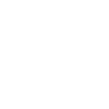
t = 0.00 s
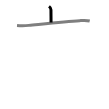
t = 1.50 s
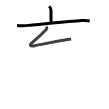
t = 2.75 s
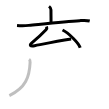
t = 4.25 s
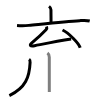
t = 5.50 s
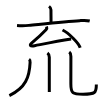
t = 7.00 s

The animated SVG that drew these frames (rendered in a browser with its animation timeline set to each time). Animation: 7 SMIL elements (animate=7); one cycle of 7.00 s.

<svg width="109px" height="109px" viewBox="0 0 px 109px" xmlns="http://www.w3.org/2000/svg" xmlns:xlink="http://www.w3.org/1999/xlink" xml:space="preserve" version="1.1"  baseProfile="full">
<path d="M49.006179,6.3643159C50.501036,7.4395806,50.949493,8.8159195,50.949493,9.7191418C50.949493,13.009452,51.054132,18.72986,51.054132,22.396513" style="fill:none;stroke:black;stroke-width:3;opacity:0">
  <animate attributeType="CSS" attributeName="opacity" from="0" to="1" begin="0s" dur="1s" repeatCount="0" fill="freeze" />
</path>
<path d="M17.031205,25.47177C21.426083,25.83736,24.909098,25.762091,28.885415,25.374996C41.980355,24.063173,65.748569,21.407269,79.725474,20.654584C82.999209,20.482541,86.571916,20.159962,89.726062,21.009421" style="fill:none;stroke:black;stroke-width:3;opacity:0">
  <animate attributeType="CSS" attributeName="opacity" from="0" to="1" begin="1s" dur="1s" repeatCount="0" fill="freeze" />
</path>
<path d="M46.569564,26.514776C47.018021,27.858857,46.479873,29.235196,46.001519,29.729818C42.712835,33.235181,36.73341,38.740536,32.413276,42.353425C28.720981,45.439435,30.215837,46.503947,34.595766,45.665241C46.524718,43.38568,56.764483,41.331924,71.115103,39.020105" style="fill:none;stroke:black;stroke-width:3;opacity:0">
  <animate attributeType="CSS" attributeName="opacity" from="0" to="1" begin="2s" dur="1s" repeatCount="0" fill="freeze" />
</path>
<path d="M62.51968,30.009387C68.768178,33.138407,78.649178,42.8588,80.203828,47.718996" style="fill:none;stroke:black;stroke-width:3;opacity:0">
  <animate attributeType="CSS" attributeName="opacity" from="0" to="1" begin="3s" dur="1s" repeatCount="0" fill="freeze" />
</path>
<path d="M29.064798,59.192071C29.991609,59.858735,30.156043,61.192063,30.096249,62.460875C29.45346,76.912433,25.71632,87.944649,9.3625931,95.568275" style="fill:none;stroke:black;stroke-width:3;opacity:0">
  <animate attributeType="CSS" attributeName="opacity" from="0" to="1" begin="4s" dur="1s" repeatCount="0" fill="freeze" />
</path>
<path d="M47.421632,52.987793C48.916488,54.063058,49.305151,55.417892,49.305151,57.310357C49.305151,64.643663,49.305151,77.105981,49.305151,84.987671C49.305151,88.826366,49.305151,91.579043,49.305151,92.105923" style="fill:none;stroke:black;stroke-width:3;opacity:0">
  <animate attributeType="CSS" attributeName="opacity" from="0" to="1" begin="5s" dur="1s" repeatCount="0" fill="freeze" />
</path>
<path d="M69.216635,51.912529C70.636749,52.93403,70.890874,54.331874,70.890874,56.407135C70.890874,65.213553,70.846029,77.79415,70.846029,83.772622C70.846029,93.450004,72.430576,94.28871,83.059004,94.28871C95.227133,94.28871,96.348275,92.912372,96.348275,84.482296" style="fill:none;stroke:black;stroke-width:3;opacity:0">
  <animate attributeType="CSS" attributeName="opacity" from="0" to="1" begin="6s" dur="1s" repeatCount="0" fill="freeze" />
</path>
</svg>
